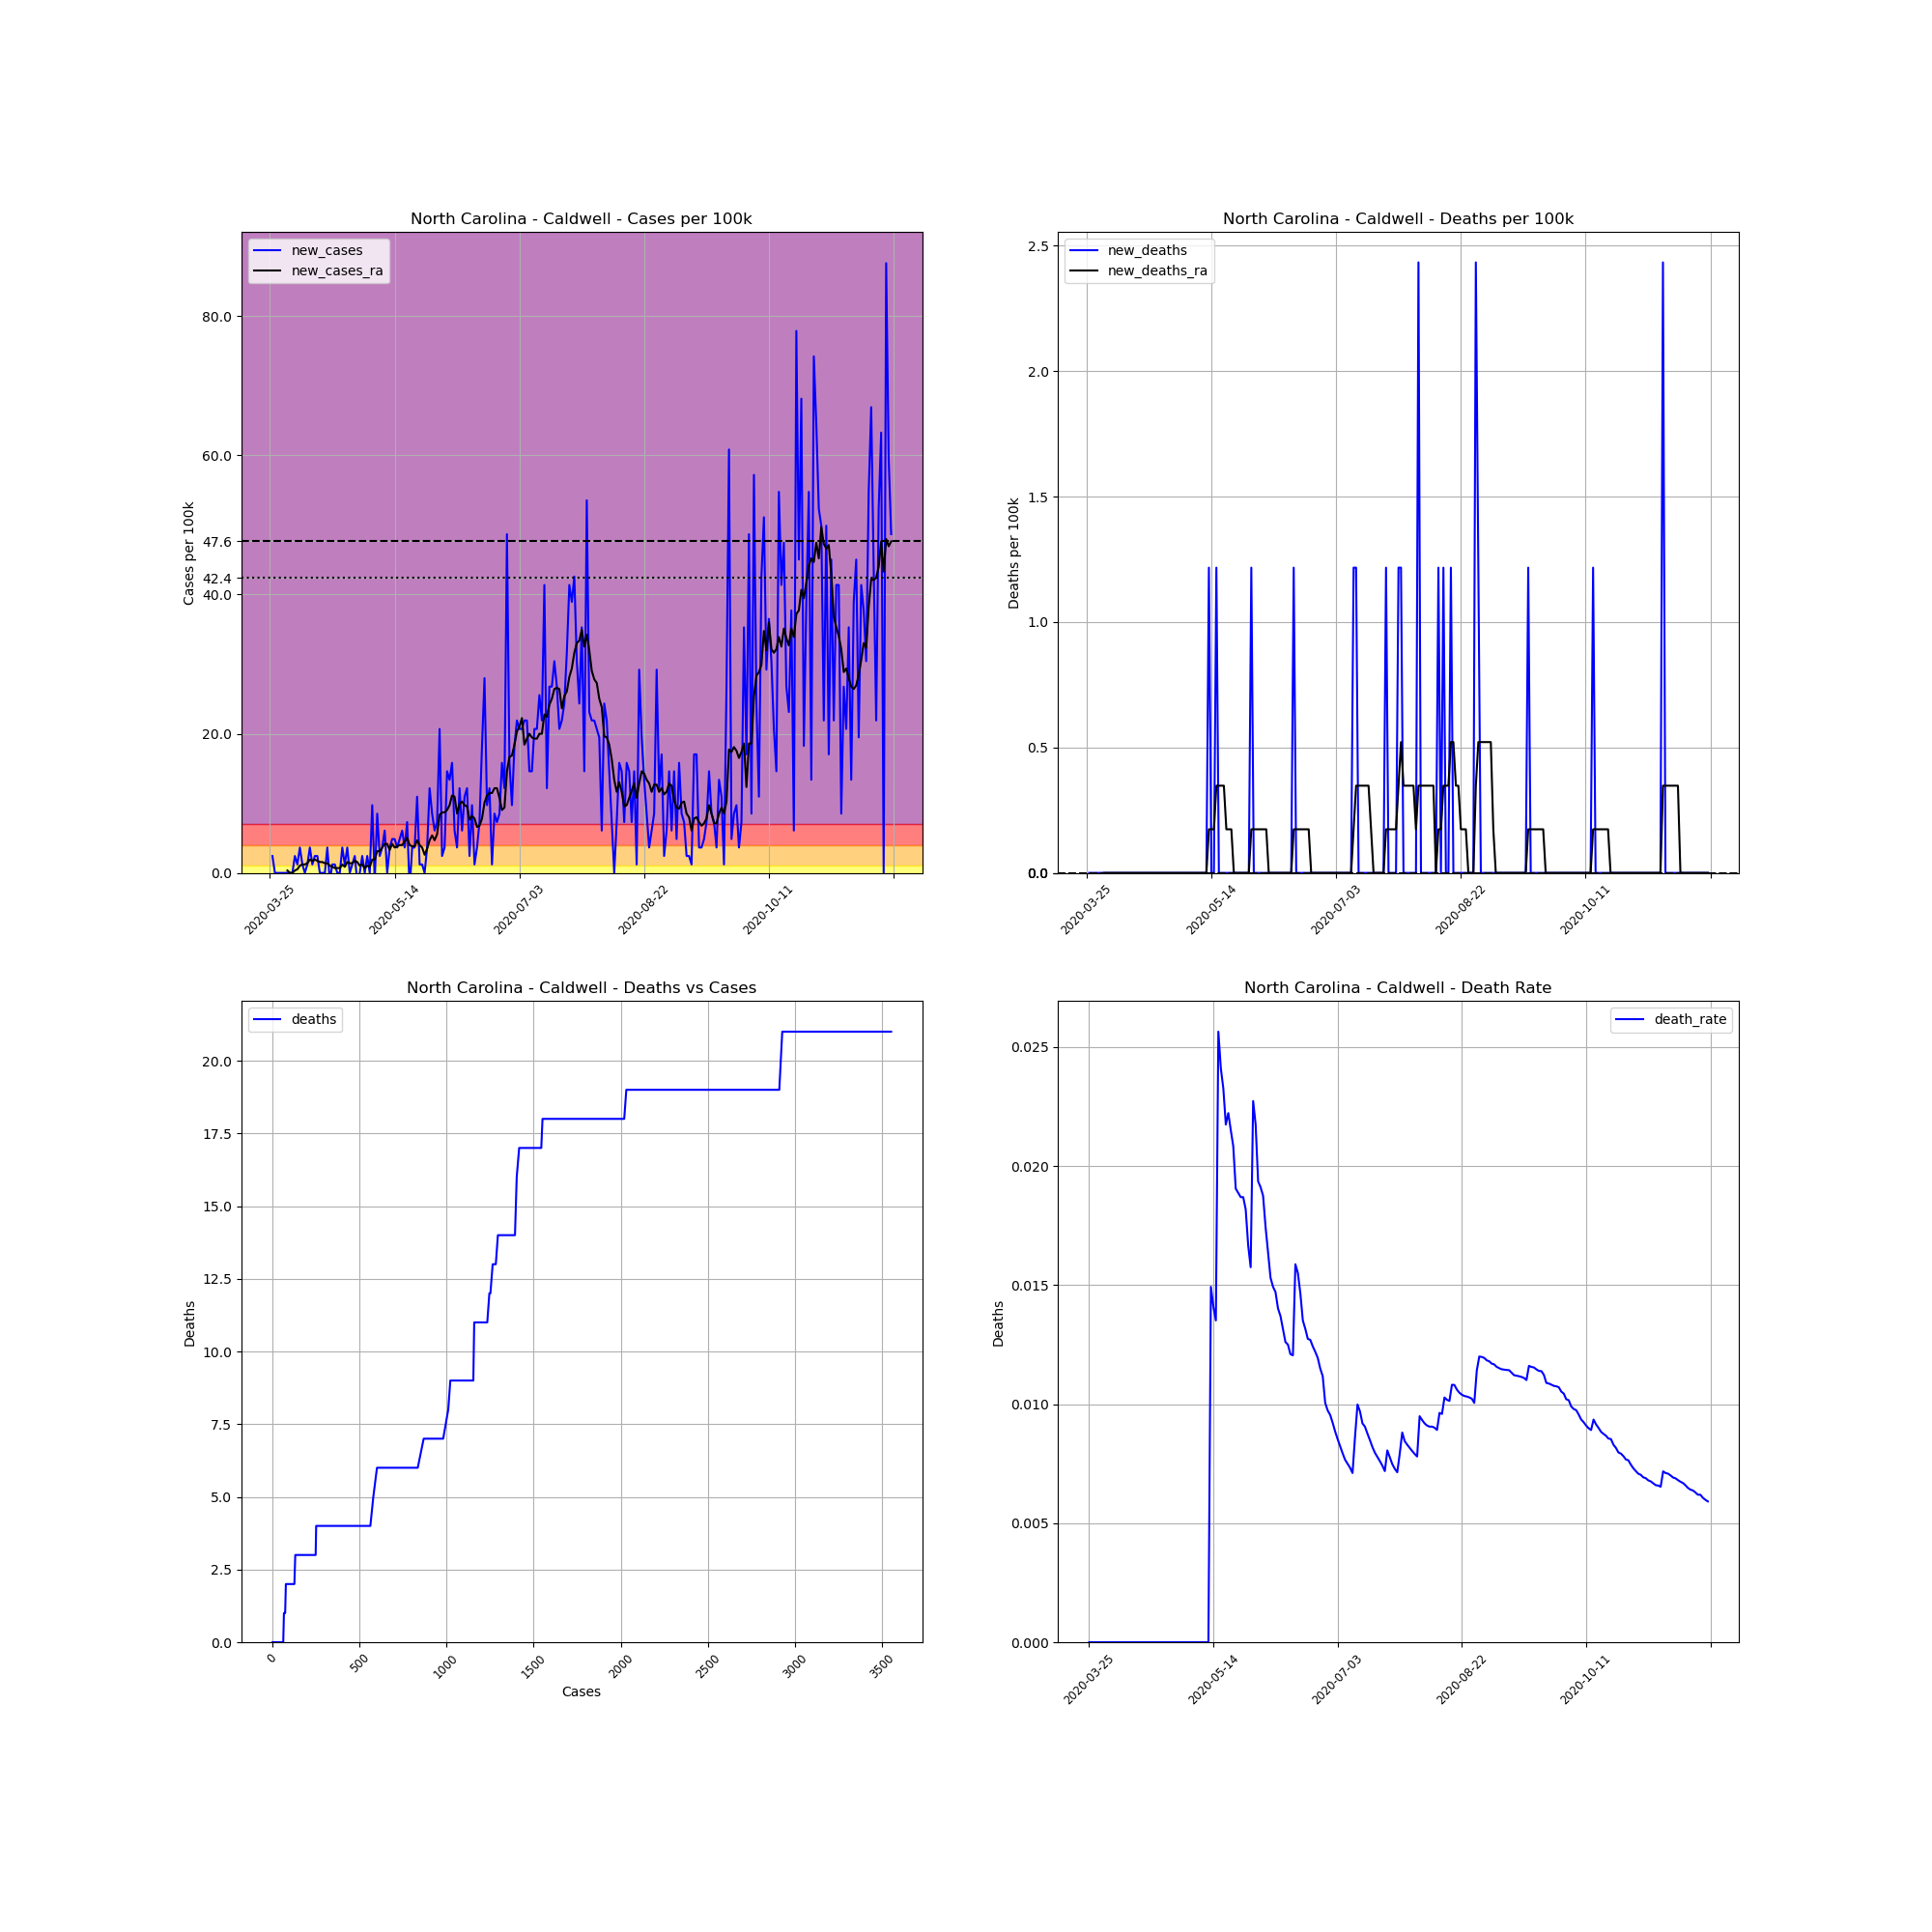

The file beside this chart, header and first rows:
, date, county, state, fips, cases, deaths, COUNTY, STNAME, CTYNAME, POPESTIMATE2019, cases_per_100k, deaths_per_100k, death_rate, new_cases, new_deaths, new_cases_ra, new_deaths_ra
363143, 2020-03-25, Caldwell, North Carolina, 37027, 1, 0.0, 27, North Carolina, Caldwell, 82178, 1.217, 0.0, 0.0, , , , 
363144, 2020-03-26, Caldwell, North Carolina, 37027, 3, 0.0, 27, North Carolina, Caldwell, 82178, 3.651, 0.0, 0.0, 2.434, 0.0, , 
363145, 2020-03-27, Caldwell, North Carolina, 37027, 3, 0.0, 27, North Carolina, Caldwell, 82178, 3.651, 0.0, 0.0, 0.0, 0.0, , 
363146, 2020-03-28, Caldwell, North Carolina, 37027, 3, 0.0, 27, North Carolina, Caldwell, 82178, 3.651, 0.0, 0.0, 0.0, 0.0, , 
363147, 2020-03-29, Caldwell, North Carolina, 37027, 3, 0.0, 27, North Carolina, Caldwell, 82178, 3.651, 0.0, 0.0, 0.0, 0.0, , 
363148, 2020-03-30, Caldwell, North Carolina, 37027, 3, 0.0, 27, North Carolina, Caldwell, 82178, 3.651, 0.0, 0.0, 0.0, 0.0, , 
363149, 2020-03-31, Caldwell, North Carolina, 37027, 3, 0.0, 27, North Carolina, Caldwell, 82178, 3.651, 0.0, 0.0, 0.0, 0.0, , 
363150, 2020-04-01, Caldwell, North Carolina, 37027, 3, 0.0, 27, North Carolina, Caldwell, 82178, 3.651, 0.0, 0.0, 0.0, 0.0, 0.3477, 0.0
363151, 2020-04-02, Caldwell, North Carolina, 37027, 3, 0.0, 27, North Carolina, Caldwell, 82178, 3.651, 0.0, 0.0, 0.0, 0.0, 0.0, 0.0
363152, 2020-04-03, Caldwell, North Carolina, 37027, 3, 0.0, 27, North Carolina, Caldwell, 82178, 3.651, 0.0, 0.0, 0.0, 0.0, 0.0, 0.0
363153, 2020-04-04, Caldwell, North Carolina, 37027, 5, 0.0, 27, North Carolina, Caldwell, 82178, 6.084, 0.0, 0.0, 2.434, 0.0, 0.3477, 0.0
363154, 2020-04-05, Caldwell, North Carolina, 37027, 6, 0.0, 27, North Carolina, Caldwell, 82178, 7.301, 0.0, 0.0, 1.217, 0.0, 0.5215, 0.0
363155, 2020-04-06, Caldwell, North Carolina, 37027, 9, 0.0, 27, North Carolina, Caldwell, 82178, 10.95, 0.0, 0.0, 3.651, 0.0, 1.043, 0.0
363156, 2020-04-07, Caldwell, North Carolina, 37027, 10, 0.0, 27, North Carolina, Caldwell, 82178, 12.17, 0.0, 0.0, 1.217, 0.0, 1.217, 0.0
363157, 2020-04-08, Caldwell, North Carolina, 37027, 10, 0.0, 27, North Carolina, Caldwell, 82178, 12.17, 0.0, 0.0, 0.0, 0.0, 1.217, 0.0
363158, 2020-04-09, Caldwell, North Carolina, 37027, 11, 0.0, 27, North Carolina, Caldwell, 82178, 13.39, 0.0, 0.0, 1.217, 0.0, 1.391, 0.0
363159, 2020-04-10, Caldwell, North Carolina, 37027, 14, 0.0, 27, North Carolina, Caldwell, 82178, 17.04, 0.0, 0.0, 3.651, 0.0, 1.912, 0.0
363160, 2020-04-11, Caldwell, North Carolina, 37027, 15, 0.0, 27, North Carolina, Caldwell, 82178, 18.25, 0.0, 0.0, 1.217, 0.0, 1.738, 0.0
363161, 2020-04-12, Caldwell, North Carolina, 37027, 17, 0.0, 27, North Carolina, Caldwell, 82178, 20.69, 0.0, 0.0, 2.434, 0.0, 1.912, 0.0
363162, 2020-04-13, Caldwell, North Carolina, 37027, 19, 0.0, 27, North Carolina, Caldwell, 82178, 23.12, 0.0, 0.0, 2.434, 0.0, 1.738, 0.0
363163, 2020-04-14, Caldwell, North Carolina, 37027, 19, 0.0, 27, North Carolina, Caldwell, 82178, 23.12, 0.0, 0.0, 0.0, 0.0, 1.565, 0.0
363164, 2020-04-15, Caldwell, North Carolina, 37027, 19, 0.0, 27, North Carolina, Caldwell, 82178, 23.12, 0.0, 0.0, 0.0, 0.0, 1.565, 0.0
363165, 2020-04-16, Caldwell, North Carolina, 37027, 19, 0.0, 27, North Carolina, Caldwell, 82178, 23.12, 0.0, 0.0, 0.0, 0.0, 1.391, 0.0
363166, 2020-04-17, Caldwell, North Carolina, 37027, 22, 0.0, 27, North Carolina, Caldwell, 82178, 26.77, 0.0, 0.0, 3.651, 0.0, 1.391, 0.0
363167, 2020-04-18, Caldwell, North Carolina, 37027, 21, 0.0, 27, North Carolina, Caldwell, 82178, 25.55, 0.0, 0.0, -1.217, 0.0, 1.043, 0.0
363168, 2020-04-19, Caldwell, North Carolina, 37027, 22, 0.0, 27, North Carolina, Caldwell, 82178, 26.77, 0.0, 0.0, 1.217, 0.0, 0.8692, 0.0
363169, 2020-04-20, Caldwell, North Carolina, 37027, 23, 0.0, 27, North Carolina, Caldwell, 82178, 27.99, 0.0, 0.0, 1.217, 0.0, 0.6954, 0.0
363170, 2020-04-21, Caldwell, North Carolina, 37027, 23, 0.0, 27, North Carolina, Caldwell, 82178, 27.99, 0.0, 0.0, 0.0, 0.0, 0.6954, 0.0
363171, 2020-04-22, Caldwell, North Carolina, 37027, 23, 0.0, 27, North Carolina, Caldwell, 82178, 27.99, 0.0, 0.0, 0.0, 0.0, 0.6954, 0.0
363172, 2020-04-23, Caldwell, North Carolina, 37027, 26, 0.0, 27, North Carolina, Caldwell, 82178, 31.64, 0.0, 0.0, 3.651, 0.0, 1.217, 0.0
363173, 2020-04-24, Caldwell, North Carolina, 37027, 27, 0.0, 27, North Carolina, Caldwell, 82178, 32.86, 0.0, 0.0, 1.217, 0.0, 0.8692, 0.0
363174, 2020-04-25, Caldwell, North Carolina, 37027, 30, 0.0, 27, North Carolina, Caldwell, 82178, 36.51, 0.0, 0.0, 3.651, 0.0, 1.565, 0.0
363175, 2020-04-26, Caldwell, North Carolina, 37027, 30, 0.0, 27, North Carolina, Caldwell, 82178, 36.51, 0.0, 0.0, 0.0, 0.0, 1.391, 0.0
363176, 2020-04-27, Caldwell, North Carolina, 37027, 31, 0.0, 27, North Carolina, Caldwell, 82178, 37.72, 0.0, 0.0, 1.217, 0.0, 1.391, 0.0
363177, 2020-04-28, Caldwell, North Carolina, 37027, 33, 0.0, 27, North Carolina, Caldwell, 82178, 40.16, 0.0, 0.0, 2.434, 0.0, 1.738, 0.0
363178, 2020-04-29, Caldwell, North Carolina, 37027, 32, 0.0, 27, North Carolina, Caldwell, 82178, 38.94, 0.0, 0.0, -1.217, 0.0, 1.565, 0.0
363179, 2020-04-30, Caldwell, North Carolina, 37027, 32, 0.0, 27, North Carolina, Caldwell, 82178, 38.94, 0.0, 0.0, 0.0, 0.0, 1.043, 0.0
363180, 2020-05-01, Caldwell, North Carolina, 37027, 34, 0.0, 27, North Carolina, Caldwell, 82178, 41.37, 0.0, 0.0, 2.434, 0.0, 1.217, 0.0
363181, 2020-05-02, Caldwell, North Carolina, 37027, 34, 0.0, 27, North Carolina, Caldwell, 82178, 41.37, 0.0, 0.0, 0.0, 0.0, 0.6954, 0.0
363182, 2020-05-03, Caldwell, North Carolina, 37027, 36, 0.0, 27, North Carolina, Caldwell, 82178, 43.81, 0.0, 0.0, 2.434, 0.0, 1.043, 0.0
363183, 2020-05-04, Caldwell, North Carolina, 37027, 36, 0.0, 27, North Carolina, Caldwell, 82178, 43.81, 0.0, 0.0, 0.0, 0.0, 0.8692, 0.0
363184, 2020-05-05, Caldwell, North Carolina, 37027, 44, 0.0, 27, North Carolina, Caldwell, 82178, 53.54, 0.0, 0.0, 9.735, 0.0, 1.912, 0.0
363185, 2020-05-06, Caldwell, North Carolina, 37027, 43, 0.0, 27, North Carolina, Caldwell, 82178, 52.33, 0.0, 0.0, -1.217, 0.0, 1.912, 0.0
363186, 2020-05-07, Caldwell, North Carolina, 37027, 50, 0.0, 27, North Carolina, Caldwell, 82178, 60.84, 0.0, 0.0, 8.518, 0.0, 3.129, 0.0
363187, 2020-05-08, Caldwell, North Carolina, 37027, 52, 0.0, 27, North Carolina, Caldwell, 82178, 63.28, 0.0, 0.0, 2.434, 0.0, 3.129, 0.0
363188, 2020-05-09, Caldwell, North Carolina, 37027, 55, 0.0, 27, North Carolina, Caldwell, 82178, 66.93, 0.0, 0.0, 3.651, 0.0, 3.651, 0.0
363189, 2020-05-10, Caldwell, North Carolina, 37027, 60, 0.0, 27, North Carolina, Caldwell, 82178, 73.01, 0.0, 0.0, 6.084, 0.0, 4.172, 0.0
363190, 2020-05-11, Caldwell, North Carolina, 37027, 60, 0.0, 27, North Carolina, Caldwell, 82178, 73.01, 0.0, 0.0, 0.0, 0.0, 4.172, 0.0
363191, 2020-05-12, Caldwell, North Carolina, 37027, 63, 0.0, 27, North Carolina, Caldwell, 82178, 76.66, 0.0, 0.0, 3.651, 0.0, 3.303, 0.0
363192, 2020-05-13, Caldwell, North Carolina, 37027, 67, 1.0, 27, North Carolina, Caldwell, 82178, 81.53, 1.217, 0.01493, 4.867, 1.217, 4.172, 0.1738
363193, 2020-05-14, Caldwell, North Carolina, 37027, 71, 1.0, 27, North Carolina, Caldwell, 82178, 86.4, 1.217, 0.01408, 4.867, 0.0, 3.651, 0.1738
363194, 2020-05-15, Caldwell, North Carolina, 37027, 74, 1.0, 27, North Carolina, Caldwell, 82178, 90.05, 1.217, 0.01351, 3.651, 0.0, 3.824, 0.1738
363195, 2020-05-16, Caldwell, North Carolina, 37027, 78, 2.0, 27, North Carolina, Caldwell, 82178, 94.92, 2.434, 0.02564, 4.867, 1.217, 3.998, 0.3477
363196, 2020-05-17, Caldwell, North Carolina, 37027, 83, 2.0, 27, North Carolina, Caldwell, 82178, 101, 2.434, 0.0241, 6.084, 0.0, 3.998, 0.3477
363197, 2020-05-18, Caldwell, North Carolina, 37027, 86, 2.0, 27, North Carolina, Caldwell, 82178, 104.7, 2.434, 0.02326, 3.651, 0.0, 4.52, 0.3477
363198, 2020-05-19, Caldwell, North Carolina, 37027, 92, 2.0, 27, North Carolina, Caldwell, 82178, 112, 2.434, 0.02174, 7.301, 0.0, 5.041, 0.3477
363199, 2020-05-20, Caldwell, North Carolina, 37027, 90, 2.0, 27, North Carolina, Caldwell, 82178, 109.5, 2.434, 0.02222, -2.434, 0.0, 3.998, 0.1738
363200, 2020-05-21, Caldwell, North Carolina, 37027, 93, 2.0, 27, North Carolina, Caldwell, 82178, 113.2, 2.434, 0.02151, 3.651, 0.0, 3.824, 0.1738
363201, 2020-05-22, Caldwell, North Carolina, 37027, 96, 2.0, 27, North Carolina, Caldwell, 82178, 116.8, 2.434, 0.02083, 3.651, 0.0, 3.824, 0.1738
363202, 2020-05-23, Caldwell, North Carolina, 37027, 105, 2.0, 27, North Carolina, Caldwell, 82178, 127.8, 2.434, 0.01905, 10.95, 0.0, 4.694, 0.0
... 190 more rows
